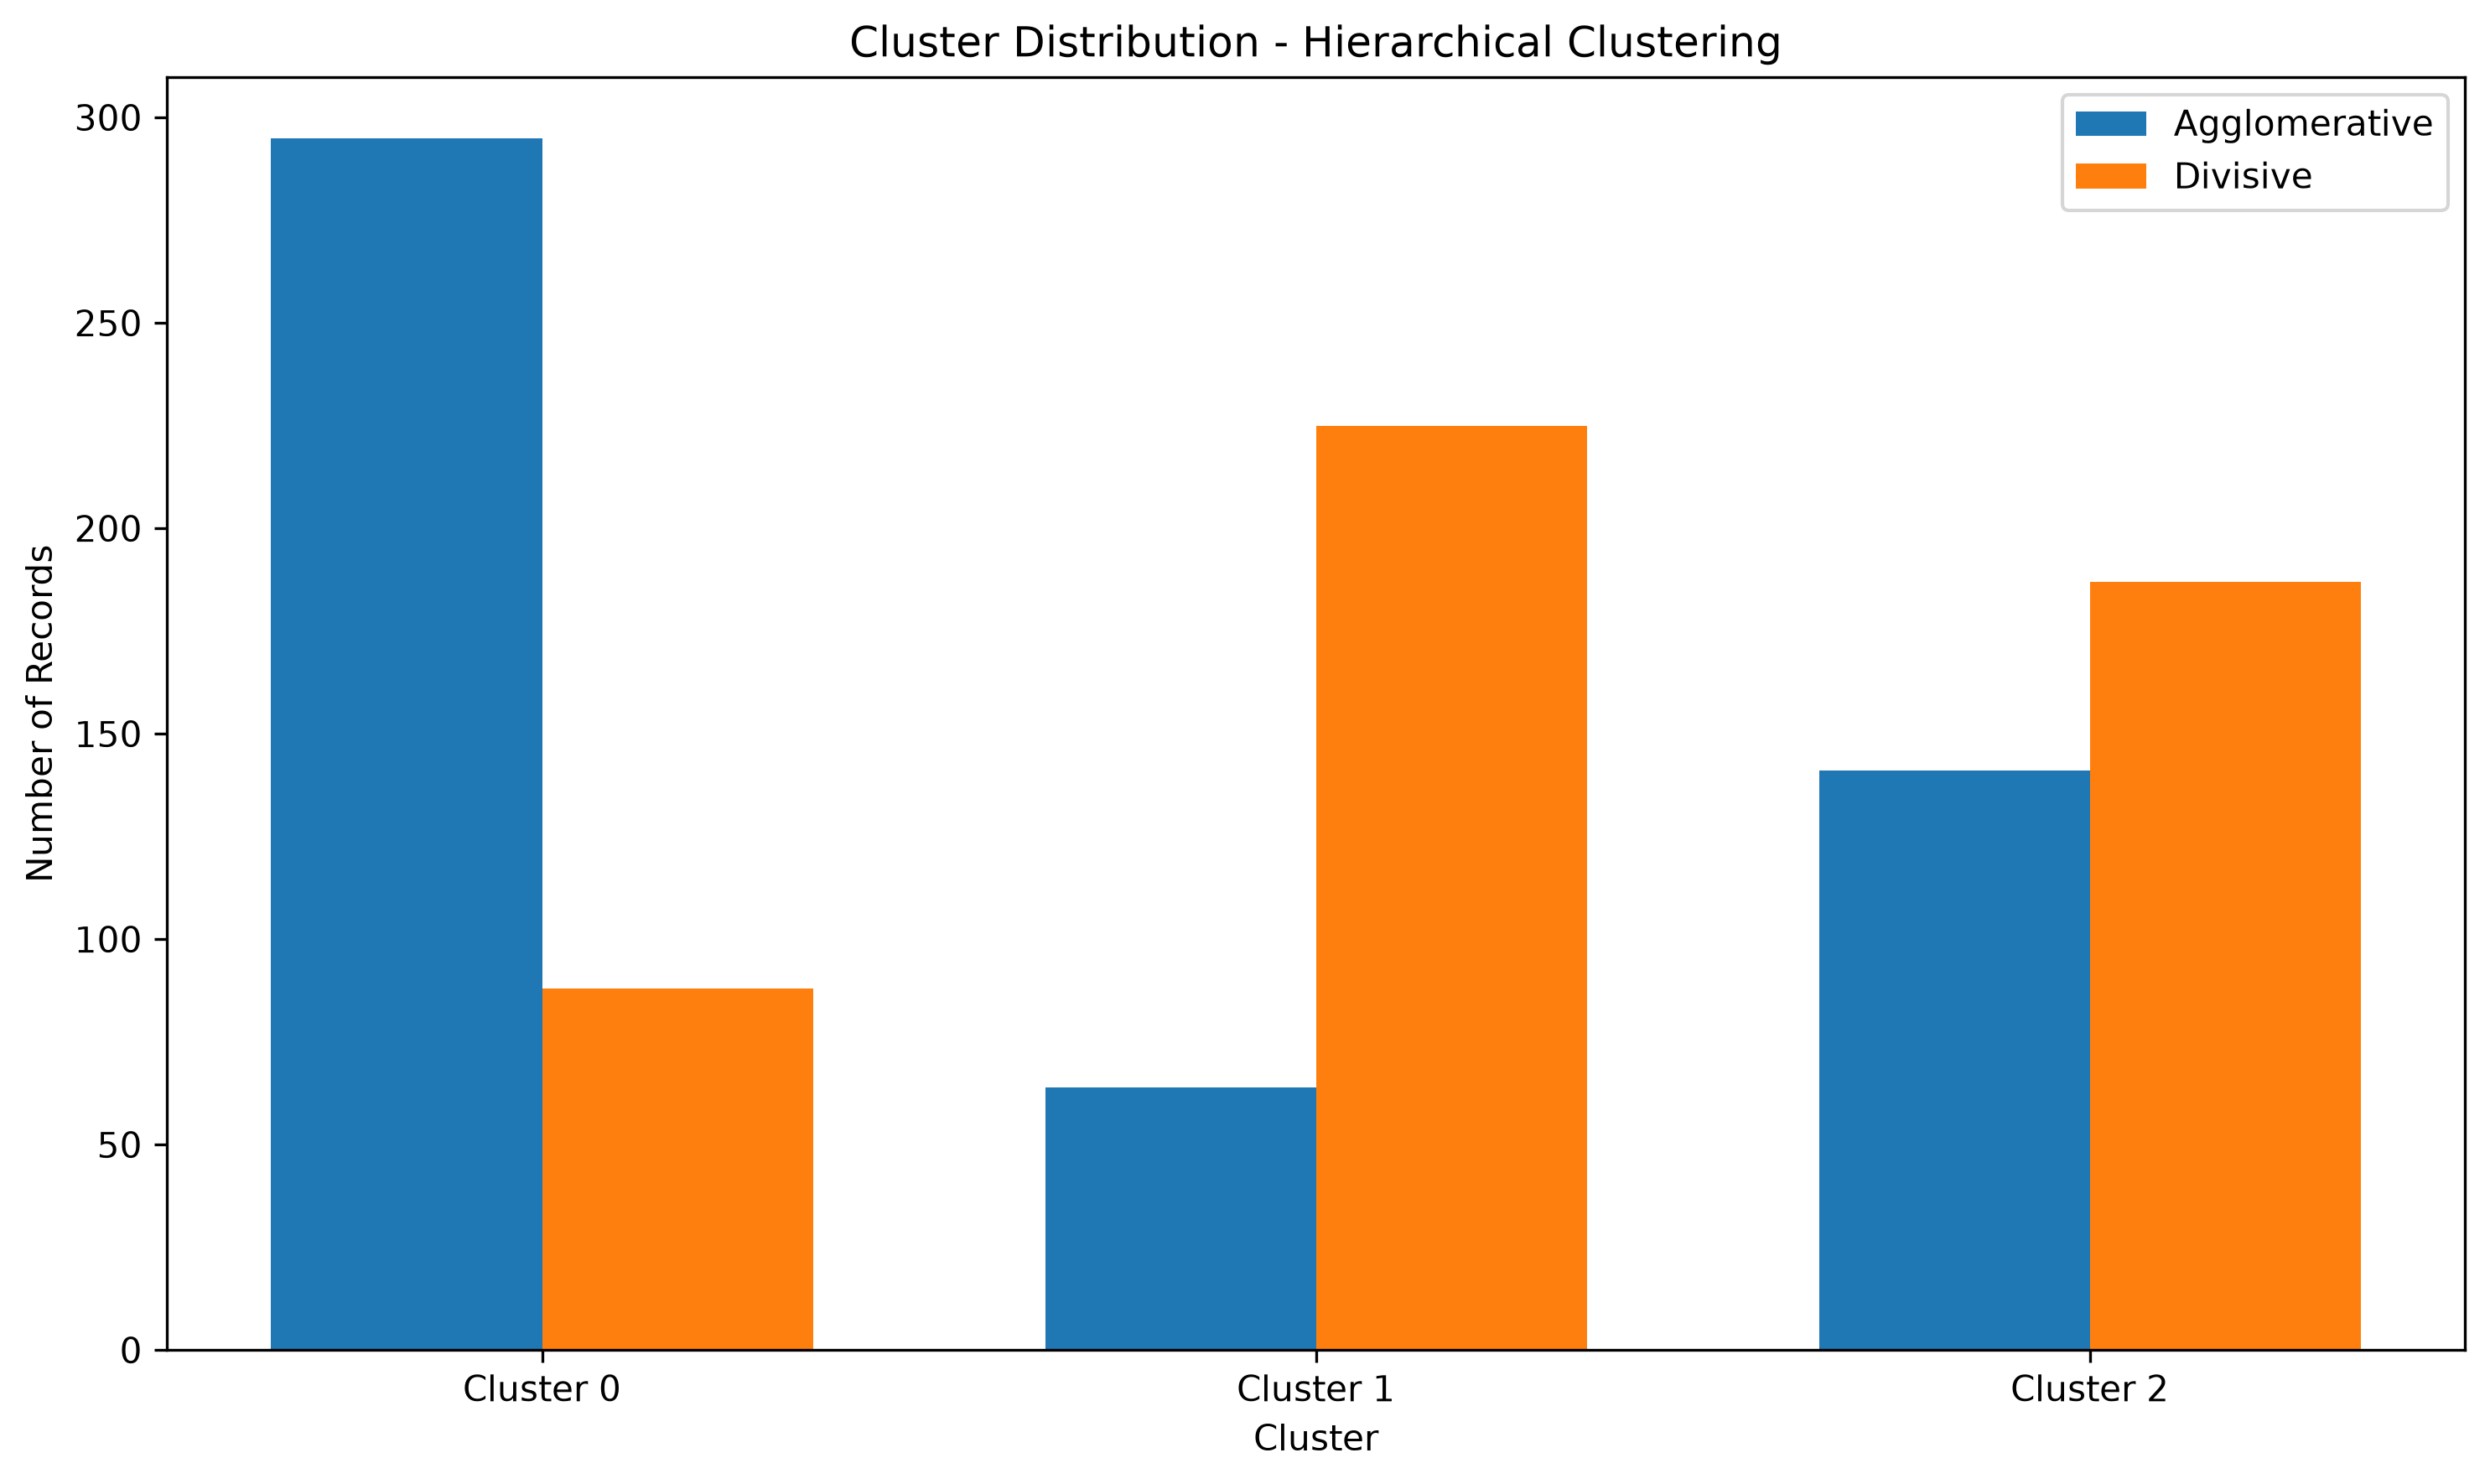

Values plotted in this chart, from the file beside it:
Method, Cluster, Number_of_Records
Agglomerative, 0, 295
Agglomerative, 1, 64
Agglomerative, 2, 141
Divisive, 0, 88
Divisive, 1, 225
Divisive, 2, 187
